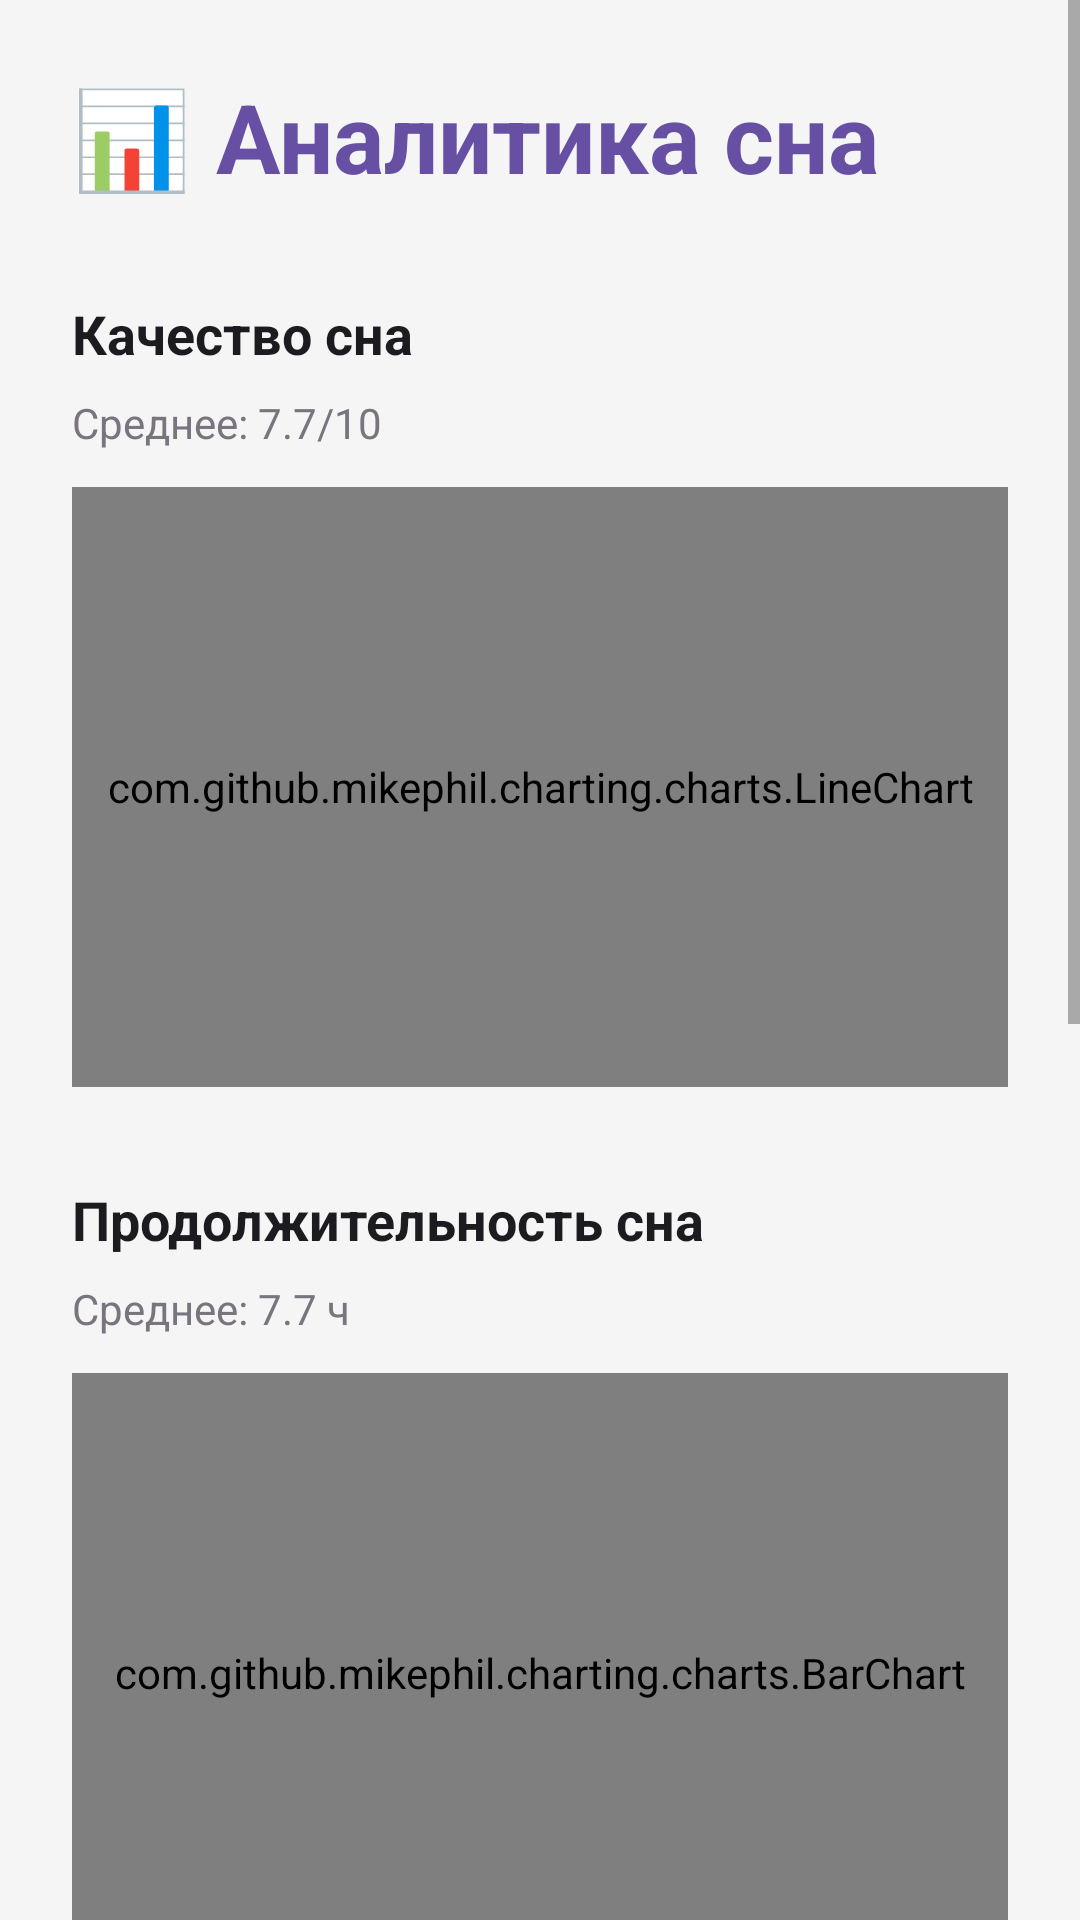

This screen was rendered from an Android layout file. Write that file and the resources it references.
<!-- AndroidManifest.xml: application theme Theme.SleepTracker -->
<!-- res/layout/fragment_analytics.xml -->
<?xml version="1.0" encoding="utf-8"?>
<ScrollView xmlns:android="http://schemas.android.com/apk/res/android"
    xmlns:app="http://schemas.android.com/apk/res-auto"
    android:layout_width="match_parent"
    android:layout_height="match_parent"
    android:background="@color/background_grey"
    android:fillViewport="true">

    <LinearLayout
        android:layout_width="match_parent"
        android:layout_height="wrap_content"
        android:orientation="vertical"
        android:padding="24dp">

        <TextView
            android:id="@+id/title"
            style="@style/AnalyticsTitle"
            android:text="📊 Аналитика сна" />

        <TextView
            style="@style/ChartTitle"
            android:text="Качество сна" />

        <TextView
            android:id="@+id/tvAverageQuality"
            style="@style/ChartSubtitle"
            android:text="Среднее: 7.7/10" />

        <com.github.mikephil.charting.charts.LineChart
            android:id="@+id/chartQuality"
            style="@style/LineChartStyle" />

        <TextView
            style="@style/ChartTitle"
            android:text="Продолжительность сна" />

        <TextView
            android:id="@+id/tvAverageDuration"
            style="@style/ChartSubtitle"
            android:text="Среднее: 7.7 ч" />

        <com.github.mikephil.charting.charts.BarChart
            android:id="@+id/chartDuration"
            style="@style/BarChartStyle" />

        <TextView
            style="@style/ChartTitle"
            android:text="Фазы сна" />

        <TextView
            style="@style/ChartSubtitle"
            android:text="За последнюю ночь" />

        <com.github.mikephil.charting.charts.PieChart
            android:id="@+id/chartPhases"
            style="@style/PieChartStyle" />

        <LinearLayout
            style="@style/MetricsContainer">

            <LinearLayout style="@style/MetricCard">
                <TextView
                    android:id="@+id/tvTotalTime"
                    style="@style/MetricValue"
                    android:text="7.2" />
                <TextView style="@style/MetricUnit" android:text="ч" />
                <TextView style="@style/MetricLabel" android:text="Общее время" />
            </LinearLayout>

            <LinearLayout style="@style/MetricCard">
                <TextView
                    android:id="@+id/tvEfficiency"
                    style="@style/MetricValue"
                    android:text="90" />
                <TextView style="@style/MetricUnit" android:text="%" />
                <TextView style="@style/MetricLabel" android:text="Эффективность" />
            </LinearLayout>

        </LinearLayout>











    </LinearLayout>
</ScrollView>
<!-- resources referenced by this layout -->
<resources>
  <color name="background_grey">#F5F5F5</color>
  <color name="text_secondary">#79747E</color>
  <color name="white">#FFFFFFFF</color>
  <style name="AnalyticsTitle">
          <item name="android:layout_width">wrap_content</item>
          <item name="android:layout_height">wrap_content</item>
          <item name="android:textSize">32sp</item>
          <item name="android:textColor">@color/primary_purple</item>
          <item name="android:textStyle">bold</item>
          <item name="android:layout_marginBottom">24dp</item>
      </style>
  <style name="BarChartStyle">
          <item name="android:layout_width">match_parent</item>
          <item name="android:layout_height">200dp</item>
          <item name="android:layout_marginBottom">32dp</item>
      </style>
  <style name="ChartSubtitle">
          <item name="android:layout_width">wrap_content</item>
          <item name="android:layout_height">wrap_content</item>
          <item name="android:textSize">14sp</item>
          <item name="android:textColor">@color/text_secondary</item>
          <item name="android:layout_marginBottom">12dp</item>
      </style>
  <style name="ChartTitle">
          <item name="android:layout_width">wrap_content</item>
          <item name="android:layout_height">wrap_content</item>
          <item name="android:textSize">18sp</item>
          <item name="android:textColor">@color/text_primary</item>
          <item name="android:textStyle">bold</item>
          <item name="android:layout_marginTop">8dp</item>
          <item name="android:layout_marginBottom">8dp</item>
      </style>
  <style name="LineChartStyle">
          <item name="android:layout_width">match_parent</item>
          <item name="android:layout_height">200dp</item>
          <item name="android:layout_marginBottom">24dp</item>
      </style>
  <style name="MetricLabel">
          <item name="android:layout_width">wrap_content</item>
          <item name="android:layout_height">wrap_content</item>
          <item name="android:textSize">12sp</item>
          <item name="android:textColor">@color/text_secondary</item>
          <item name="android:layout_marginTop">4dp</item>
      </style>
  <style name="MetricUnit">
          <item name="android:layout_width">wrap_content</item>
          <item name="android:layout_height">wrap_content</item>
          <item name="android:textSize">14sp</item>
          <item name="android:textColor">@color/text_secondary</item>
      </style>
  <style name="MetricValue">
          <item name="android:layout_width">wrap_content</item>
          <item name="android:layout_height">wrap_content</item>
          <item name="android:textSize">28sp</item>
          <item name="android:textColor">@color/primary_purple</item>
          <item name="android:textStyle">bold</item>
      </style>
  <style name="MetricsContainer">
          <item name="android:layout_width">match_parent</item>
          <item name="android:layout_height">wrap_content</item>
          <item name="android:orientation">horizontal</item>
          <item name="android:layout_marginBottom">32dp</item>
      </style>
  <style name="PieChartStyle">
          <item name="android:layout_width">match_parent</item>
          <item name="android:layout_height">250dp</item>
          <item name="android:layout_marginBottom">24dp</item>
      </style>
  <color name="primary_purple">#6750A4</color>
  <color name="text_primary">#1C1B1F</color>
  <color name="deep_purple">#673AB7</color>
  <color name="purple_700">#FF3700B3</color>
  <color name="teal_200">#FF03DAC5</color>
  <color name="teal_700">#FF018786</color>
  <color name="black">#FF000000</color>
</resources>
